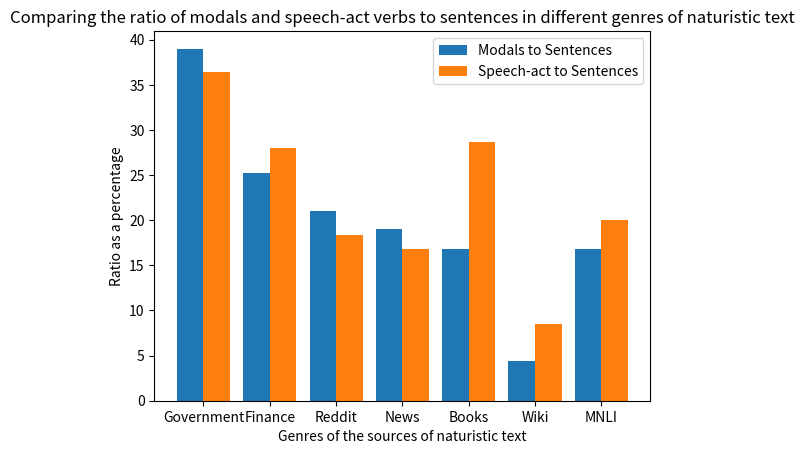

This figure's Python source:


import numpy as np  
import matplotlib.pyplot as plt  
  
X = ['Government','Finance','Reddit','News','Books', 'Wiki', 'MNLI']
modals = [39, 25.2, 21, 19, 16.8, 4.4, 16.8]
speech = [36.4, 28, 18.4, 16.8, 28.7, 8.5, 20]

  
X_axis = np.arange(len(X)) 
  
plt.bar(X_axis - 0.2, modals, 0.4, label = 'Modals to Sentences')
plt.bar(X_axis + 0.2, speech, 0.4, label = 'Speech-act to Sentences') 
  
plt.xticks(X_axis, X) 
plt.xlabel("Genres of the sources of naturistic text") 
plt.ylabel("Ratio as a percentage") 
plt.title("Comparing the ratio of modals and speech-act verbs to sentences in different genres of naturistic text") 
plt.legend() 
plt.show() 
